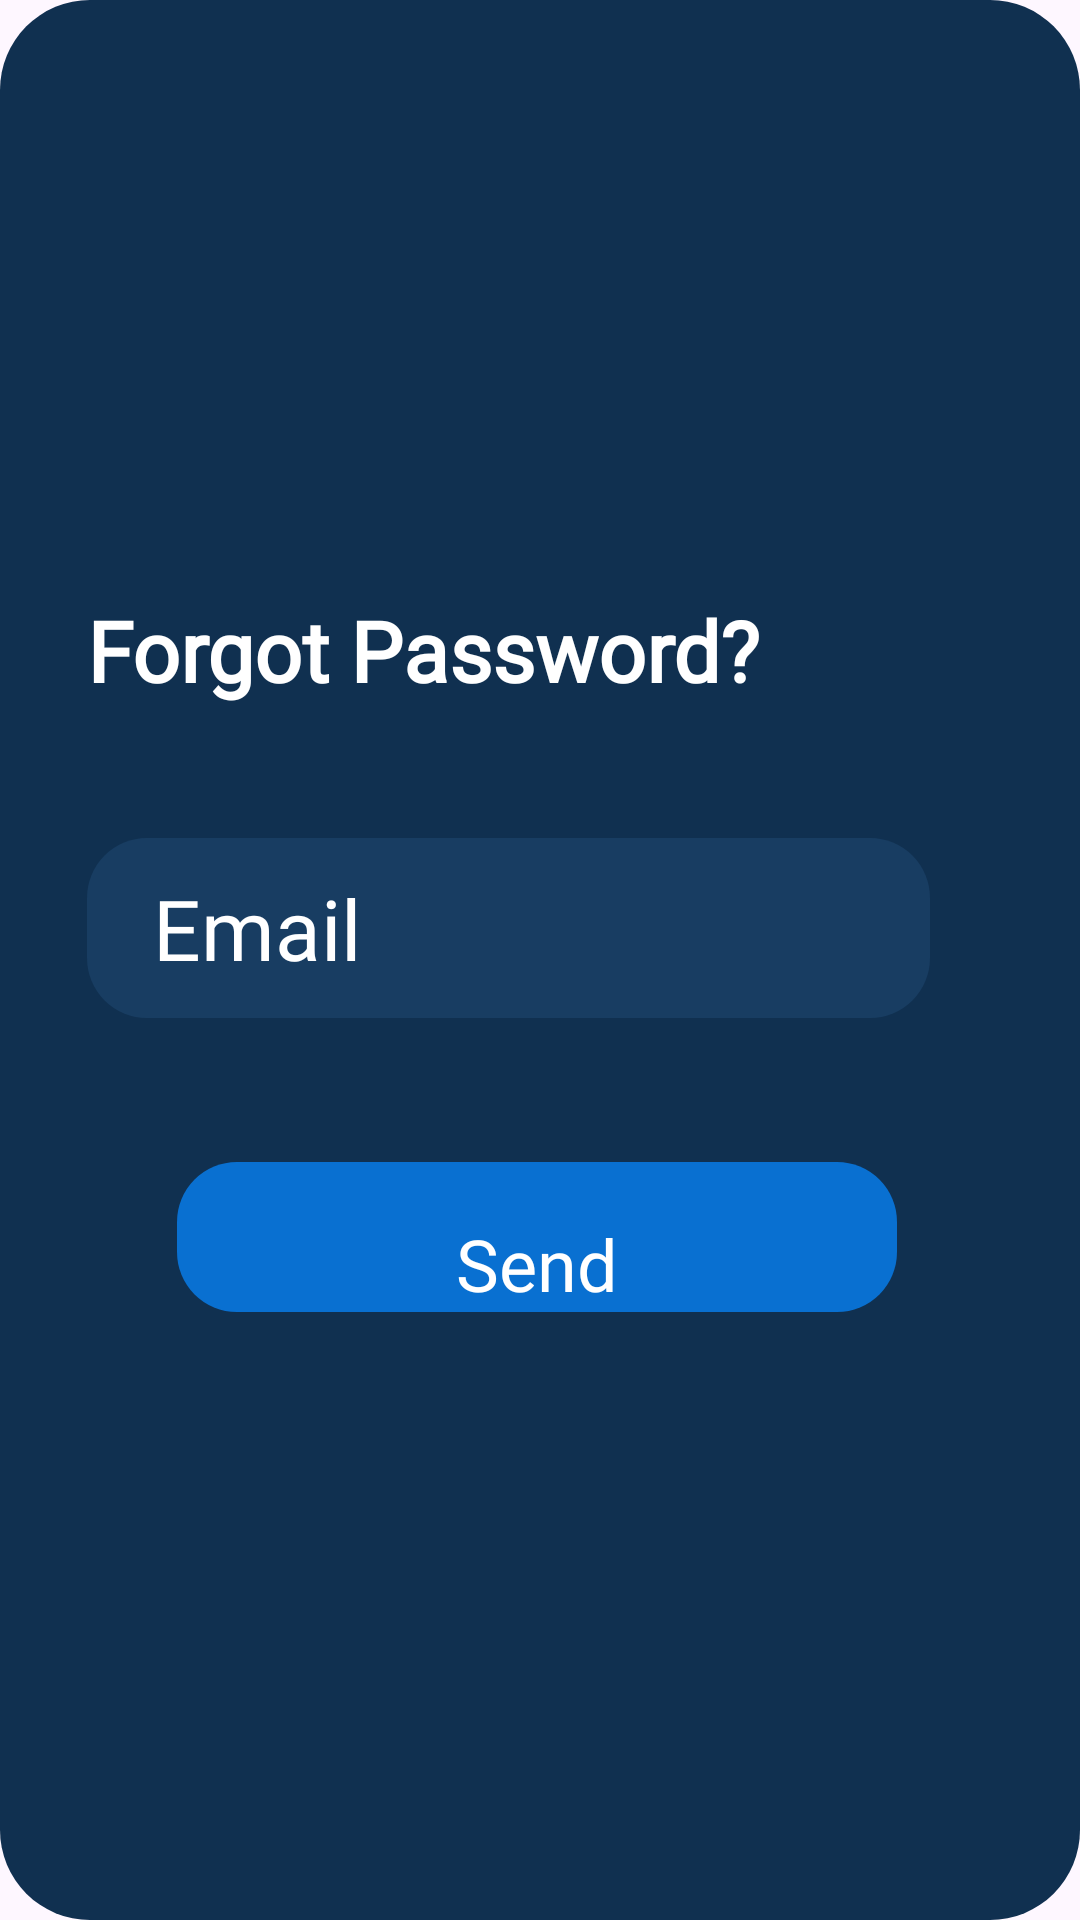

The Android layout XML behind this screen, and the referenced resources:
<!-- AndroidManifest.xml: application theme Theme.CodeAtlas -->
<!-- res/layout/forgot_password_dialog.xml -->
<?xml version="1.0" encoding="utf-8"?>
<androidx.constraintlayout.widget.ConstraintLayout xmlns:android="http://schemas.android.com/apk/res/android"
    xmlns:app="http://schemas.android.com/apk/res-auto"
    xmlns:tools="http://schemas.android.com/tools"
    android:layout_width="350dp"
    android:layout_height="300dp"
    android:background="@drawable/forgot_password_background">

    <ImageView
        android:id="@+id/dialogHolder"
        android:layout_width="350dp"
        android:layout_height="300dp"
        app:layout_constraintBottom_toBottomOf="parent"
        app:layout_constraintEnd_toEndOf="parent"
        app:layout_constraintStart_toStartOf="parent"
        app:layout_constraintTop_toTopOf="parent"
        android:contentDescription="@string/container" />

    <EditText
        android:id="@+id/emailEditText"
        android:layout_width="281dp"
        android:layout_height="60dp"
        android:layout_marginStart="24dp"
        android:layout_marginTop="44dp"
        android:background="@drawable/register_edittext_background"
        android:ems="10"
        android:fontFamily="@font/anonymous_pro"
        android:hint="@string/email"
        android:inputType="textEmailAddress"
        android:paddingStart="22dp"
        android:paddingEnd="22dp"
        android:textColor="@color/white"
        android:textColorHint="@color/white"
        android:textSize="28sp"
        app:layout_constraintStart_toStartOf="@+id/dialogHolder"
        app:layout_constraintTop_toBottomOf="@+id/textViewForgotPassword"
        android:autofillHints="" />

    <TextView
        android:id="@+id/textViewForgotPassword"
        android:layout_width="wrap_content"
        android:layout_height="wrap_content"
        android:layout_marginStart="24dp"
        android:layout_marginTop="28dp"
        android:fontFamily="@font/poppinsregular"
        android:text="@string/forgot_password"
        android:textColor="@color/white"
        android:textSize="28sp"
        android:textStyle="bold"
        app:layout_constraintStart_toStartOf="@+id/dialogHolder"
        app:layout_constraintTop_toTopOf="@+id/dialogHolder" />

    <ImageButton
        android:id="@+id/send"
        android:layout_width="240dp"
        android:layout_height="50dp"
        android:layout_marginTop="48dp"
        android:background="@color/transparent"
        android:contentDescription="@string/register"
        app:layout_constraintEnd_toEndOf="@+id/dialogHolder"
        app:layout_constraintHorizontal_bias="0.49"
        app:layout_constraintStart_toStartOf="@+id/dialogHolder"
        app:layout_constraintTop_toBottomOf="@+id/emailEditText"
        app:srcCompat="@drawable/forgot_password_button" />

    <TextView
        android:id="@+id/registerTextBtn"
        android:layout_width="wrap_content"
        android:layout_height="wrap_content"
        android:fontFamily="@font/poppinsbold"
        android:text="@string/send"
        android:textColor="@color/white"
        android:textSize="24sp"
        app:layout_constraintBottom_toBottomOf="@+id/send"
        app:layout_constraintEnd_toEndOf="@+id/send"
        app:layout_constraintStart_toStartOf="@+id/send"
        app:layout_constraintTop_toTopOf="@+id/send"
        app:layout_constraintVertical_bias="1.0" />

    <TextView
        android:id="@+id/hint"
        android:layout_width="wrap_content"
        android:layout_height="wrap_content"
        android:layout_marginStart="40dp"
        android:layout_marginTop="12dp"
        android:text="@string/user_not_found"
        android:textColor="#BF6A6A"
        android:textSize="20sp"
        android:visibility="invisible"
        app:layout_constraintStart_toStartOf="@+id/emailEditText"
        app:layout_constraintTop_toBottomOf="@+id/emailEditText" />

    <ImageView
        android:id="@+id/icon"
        android:layout_width="wrap_content"
        android:layout_height="wrap_content"
        android:layout_marginTop="2dp"
        android:layout_marginEnd="16dp"
        android:visibility="invisible"
        app:layout_constraintEnd_toStartOf="@+id/hint"
        app:layout_constraintTop_toTopOf="@+id/hint"
        app:srcCompat="@drawable/close_icon"
        app:tint="#BF6A6A"
        android:contentDescription="@string/close" />

</androidx.constraintlayout.widget.ConstraintLayout>
<!-- resources referenced by this layout -->
<resources>
  <color name="transparent">#00000000</color>
  <color name="white">#FFFFFFFF</color>
  <!-- drawable close_icon (drawable) -->
  <vector xmlns:android="http://schemas.android.com/apk/res/android"
      android:width="35dp"
      android:height="35dp"
      android:viewportWidth="960"
      android:viewportHeight="960">
    <path
        android:pathData="m256,760 l-56,-56 224,-224 -224,-224 56,-56 224,224 224,-224 56,56 -224,224 224,224 -56,56 -224,-224 -224,224Z"
        android:fillColor="#FFFFFF"/>
  </vector>
  <!-- drawable forgot_password_background (drawable) -->
  <?xml version="1.0" encoding="utf-8"?>
  
  <shape xmlns:android="http://schemas.android.com/apk/res/android">
      <solid android:color="#103050" />
      <corners android:radius="30dp" />
      <size android:width="350dp" android:height="300dp"/>
      <padding
          android:left="16dp"
          android:top="16dp"
          android:right="16dp"
          android:bottom="16dp"/>
  </shape>
  <!-- drawable forgot_password_button (drawable) -->
  <?xml version="1.0" encoding="utf-8"?>
  <shape xmlns:android="http://schemas.android.com/apk/res/android">
      <solid android:color="#0970d1" />
      <corners android:radius="20dp" />
      <size android:width="240dp" android:height="50dp"/>
  </shape>
  <!-- drawable register_edittext_background (drawable) -->
  <?xml version="1.0" encoding="utf-8"?>
  
  <shape xmlns:android="http://schemas.android.com/apk/res/android">
      <size android:width="310dp" android:height="65dp"/>
      <solid android:color="#80204b75" />
      <corners android:radius="20dp" />
  </shape>
  <string name="close">close</string>
  <string name="container">Container</string>
  <string name="email">Email</string>
  <string name="forgot_password">Forgot Password?</string>
  <string name="register">Register</string>
  <string name="send">Send</string>
  <string name="user_not_found">User not found.</string>
  <style name="Theme.CodeAtlas" parent="Base.Theme.CodeAtlas" />
  <style name="Base.Theme.CodeAtlas" parent="Theme.Material3.DayNight.NoActionBar">
          
          
      </style>
</resources>
